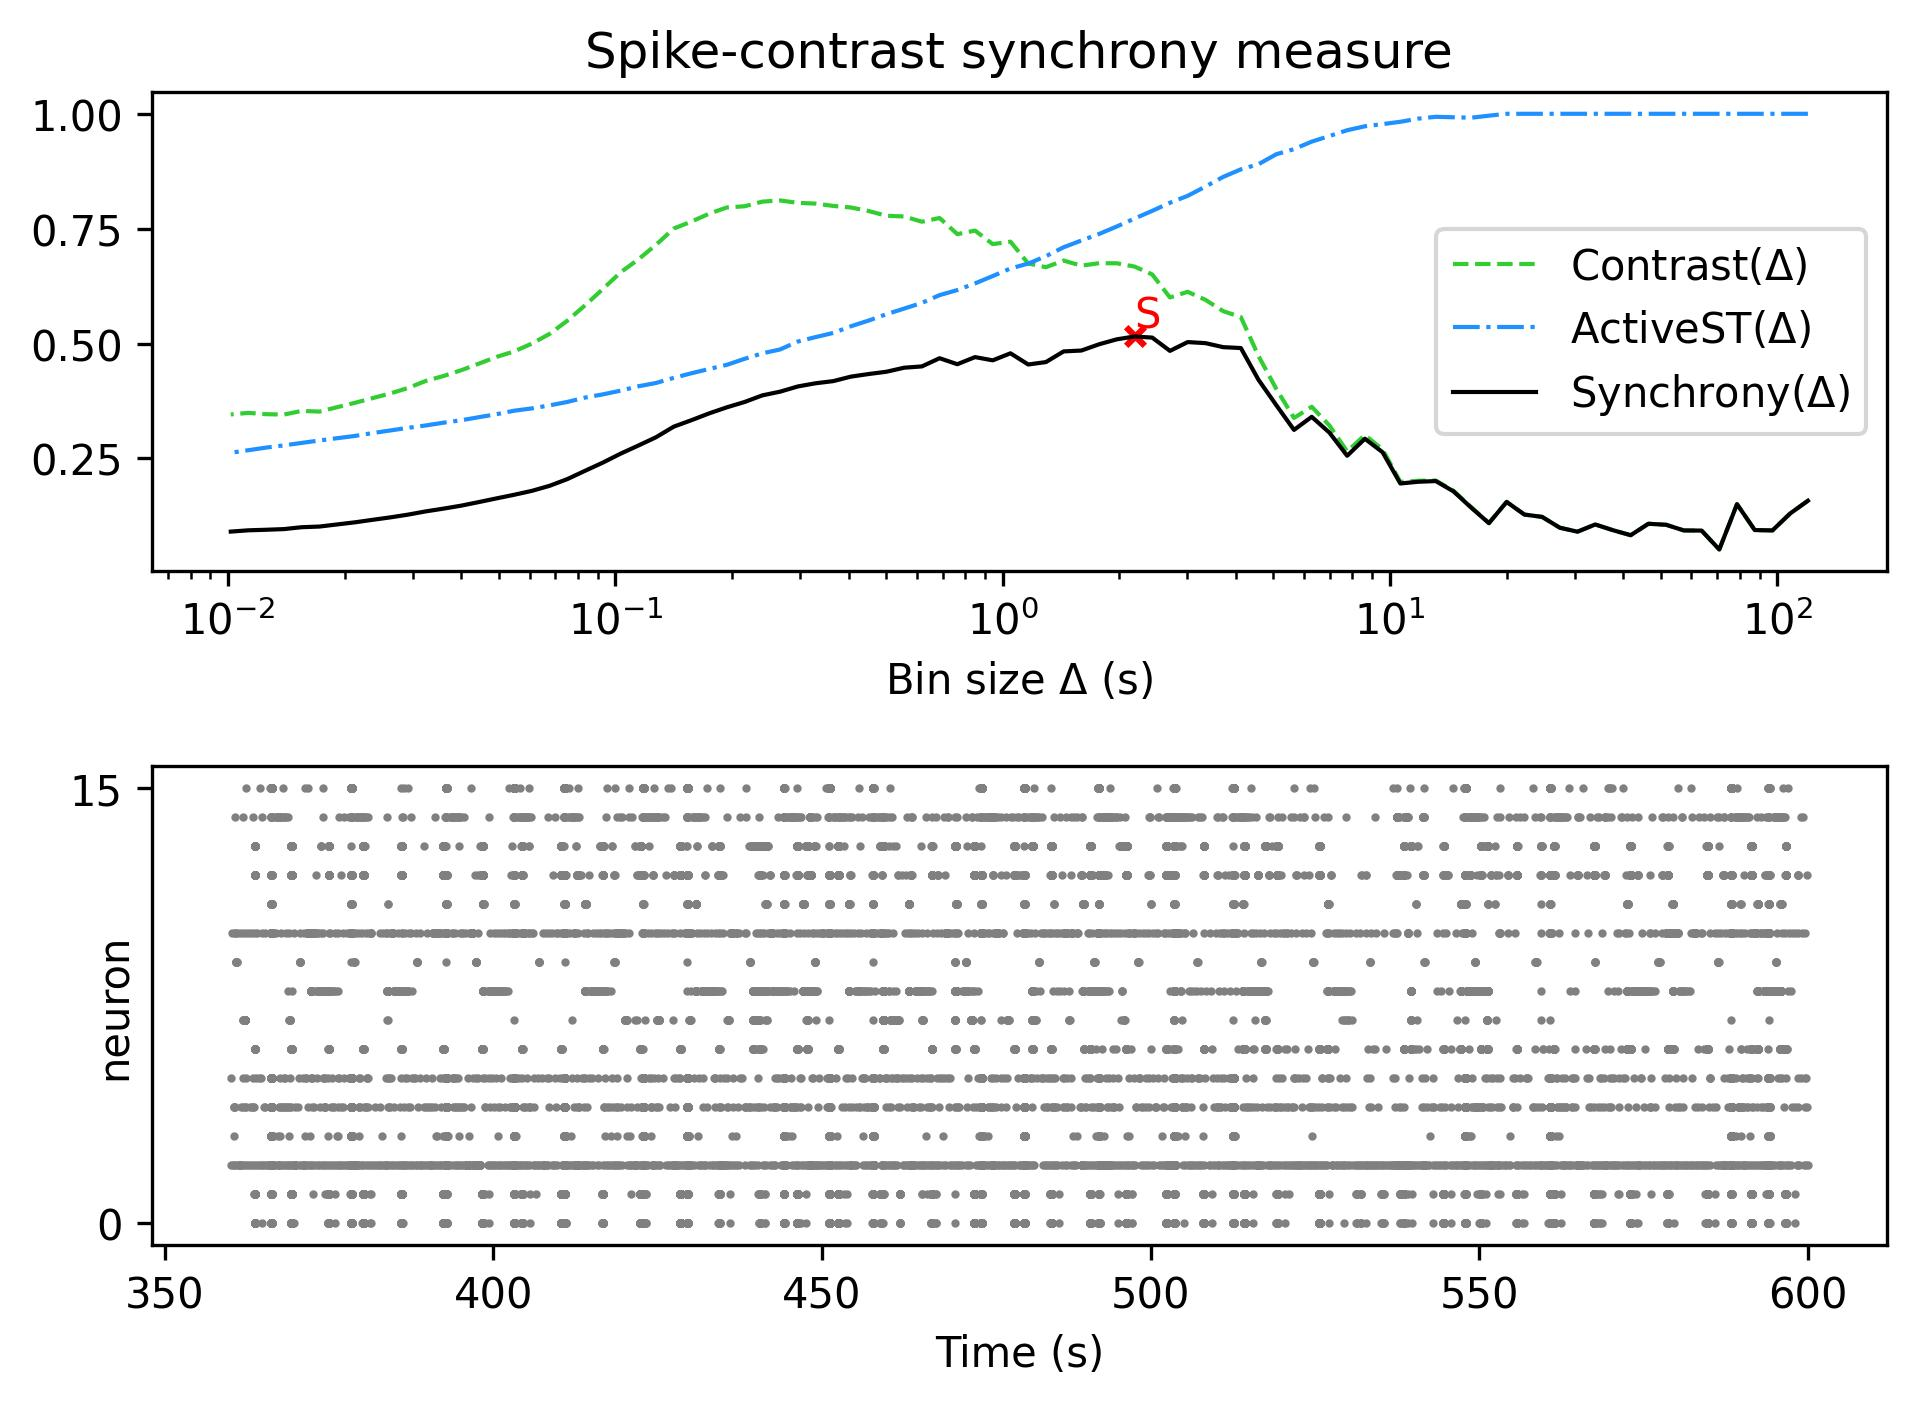

The table this chart was drawn from, first rows:
, Spike-contrast (120.0 s), Spike-contrast (108.0 s), Spike-contrast (97.2 s), Spike-contrast (87.48 s), Spike-contrast (78.732 s), Spike-contrast (70.859 s), Spike-contrast (63.773 s), Spike-contrast (57.396 s), Spike-contrast (51.656 s), Spike-contrast (46.49 s), Spike-contrast (41.841 s), Spike-contrast (37.657 s), Spike-contrast (33.892 s), Spike-contrast (30.502 s), Spike-contrast (27.452 s), Spike-contrast (24.707 s), Spike-contrast (22.236 s), Spike-contrast (20.013 s), Spike-contrast (18.011 s), Spike-contrast (16.21 s), Spike-contrast (14.589 s), Spike-contrast (13.13 s), Spike-contrast (11.817 s)
0, 0.1578, 0.1302, 0.09322, 0.09402, 0.1504, 0.05176, 0.0929, 0.09322, 0.1055, 0.1077, 0.08282, 0.09373, 0.1062, 0.09048, 0.09913, 0.1227, 0.1278, 0.1553, 0.109, 0.1427, 0.1783, 0.2006, 0.1991
